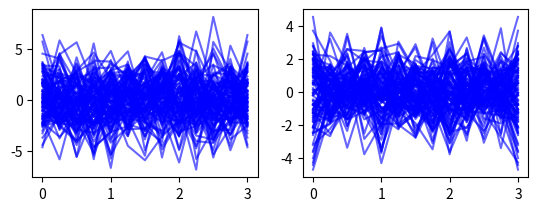

Recreate this plot in Python.
from numpy import *
from matplotlib.pyplot import *


L = 4
n_samples = 3*L
n_bits = 1000
snr_range = [-10,-5]
n_traces = 100

bits = random.randint(0,2,1000)

bpsk_mapped  = where(bits == 0,-1,1)

#upsample
symbols = zeros(len(bits)*L)

symbols[::L] = bpsk_mapped

def add_awgn(snr_db,n):
    snr = 10**(snr_db/10)
    N0 = 1/snr
    return random.normal(0,sqrt(N0/2),n)

for idx,snr_db in enumerate(snr_range):
    recieved_signal = symbols + add_awgn(snr_db,len(symbols))
    subplot(2,2,idx+1)
    for k in range(n_traces):
        start = k* n_samples
        end = start + n_samples +1
        if end>=len(recieved_signal):
            break
        segment = recieved_signal[start:end]
        t = linspace(0,len(segment)-1,len(segment)) / L
        plot(t,segment,alpha=0.6,color='blue')
show()
